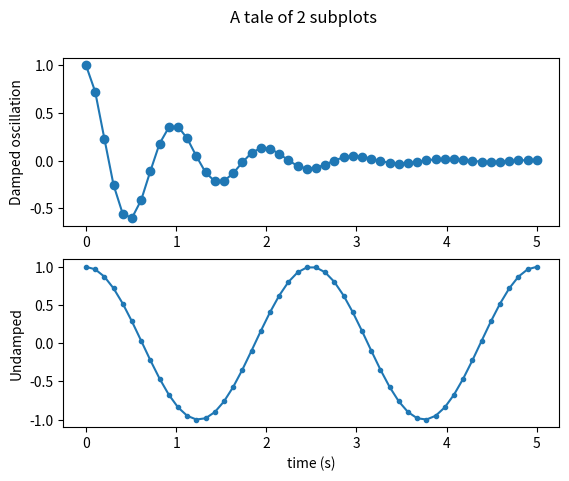

Reproduce this figure in Python.
#! /usr/bin/env python2 
# https://matplotlib.org/gallery/subplots_axes_and_figures/subplot.html
# [redacted]

import numpy as np
import matplotlib.pyplot as plt

x1 = np.linspace ( 0.0 , 5.0)
x2 = np.linspace ( 0.0 , 2.0)

y1 = np.cos(2* np.pi * x1) * np.exp(-x1)
y2 = np.cos(2* np.pi * x2) 

fig, (ax1, ax2) = plt.subplots(2,1)
#bug#fig.subtitle('A tale of 2 subplots')
fig.suptitle('A tale of 2 subplots')

ax1.plot(x1,y1, 'o-')
ax1.set_ylabel('Damped oscillation')

ax2.plot(x1,y2, '.-')
ax2.set_xlabel('time (s)')
ax2.set_ylabel('Undamped')

plt.show()

